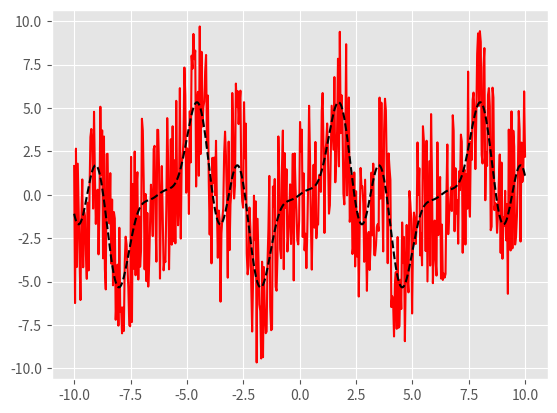

Generate this figure with matplotlib: (Note: this script raises an exception after producing the figure.)
import numpy as np

A = np.array([
        [1, 2, 3],
        [3, 2, 1],
        [-1, -2, -6],
    ])
b = np.array([0, 1, -1])













C = np.array([
     [ 0.87119148,  0.9330127,  -0.9330127],
     [ 1.1160254,   0.04736717, -0.04736717],
     [ 1.1160254,   0.04736717, -0.04736717],
    ])
b1 = np.array([ 2.3674474,  -0.24813392, -0.24813392])
b2 = np.array([0, 1, 1])

D = C.copy()
D[2, :] = C[0] - 3*C[1]
D

















import matplotlib
import matplotlib.pyplot as plt
%matplotlib inline
matplotlib.style.use('ggplot')

import numpy as np

def signal(x, noise=0):
    r = np.random.uniform(-noise, noise, len(x))
    return 3*np.sin(x) - 2*np.sin(3*x) + np.sin(4*x) + r

X = np.linspace(-10, 10, 500)
Y = signal(X, noise=5)

plt.plot(X, Y, 'r-', X, signal(X, noise=0), 'k--')

def fitfunc(x, a):
    return a[0]*np.cos(x) + a[1]*np.sin(x) + \
           a[2]*np.cos(2*x) + a[3]*np.sin(2*x) + \
           a[4]*np.cos(3*x) + a[5]*np.sin(3*x) + \
           a[6]*np.cos(4*x) + a[7]*np.sin(4*x)

def basisfuncs(x):
    return np.array([np.cos(x), np.sin(x), 
                     np.cos(2*x), np.sin(2*x), 
                     np.cos(3*x), np.sin(3*x), 
                     np.cos(4*x), np.sin(4*x)])

M = 8
sigma = 1.
alpha = np.zeros((M, M))
beta = np.zeros(M)
for x in X:
    Xk = basisfuncs(x)
    for k in range(M):
        for j in range(M):
            alpha[k, j] += Xk[k]*Xk[j]
for x, y in zip(X, Y):
    beta += y * basisfuncs(x)/sigma



w





plt.plot(X, fitfunc(X, a_values), 'b-', label="fit")
plt.plot(X, signal(X, noise=0), 'k--', label="signal")
plt.legend(loc="best", fontsize="small")

